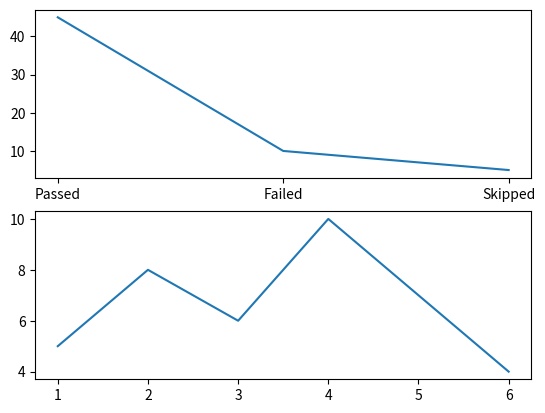

Python code for this plot:
import matplotlib.pyplot as pl

labels=['Passed', 'Failed', 'Skipped']
executionCount=[45,10,5]
# Passed	45
# Failed	10
# Skipped	5

Weeks=[1,2,3,4,5,6]
Defects=[5,8,6,10,7,4]

# pl.subplot(0,1,)
# pl.hist(Weeks, bins=5)
# pl.show()

fig, axes = pl.subplots(2,1)
axes[0].plot(labels, executionCount)
axes[1].plot(Weeks, Defects)
pl.show()

